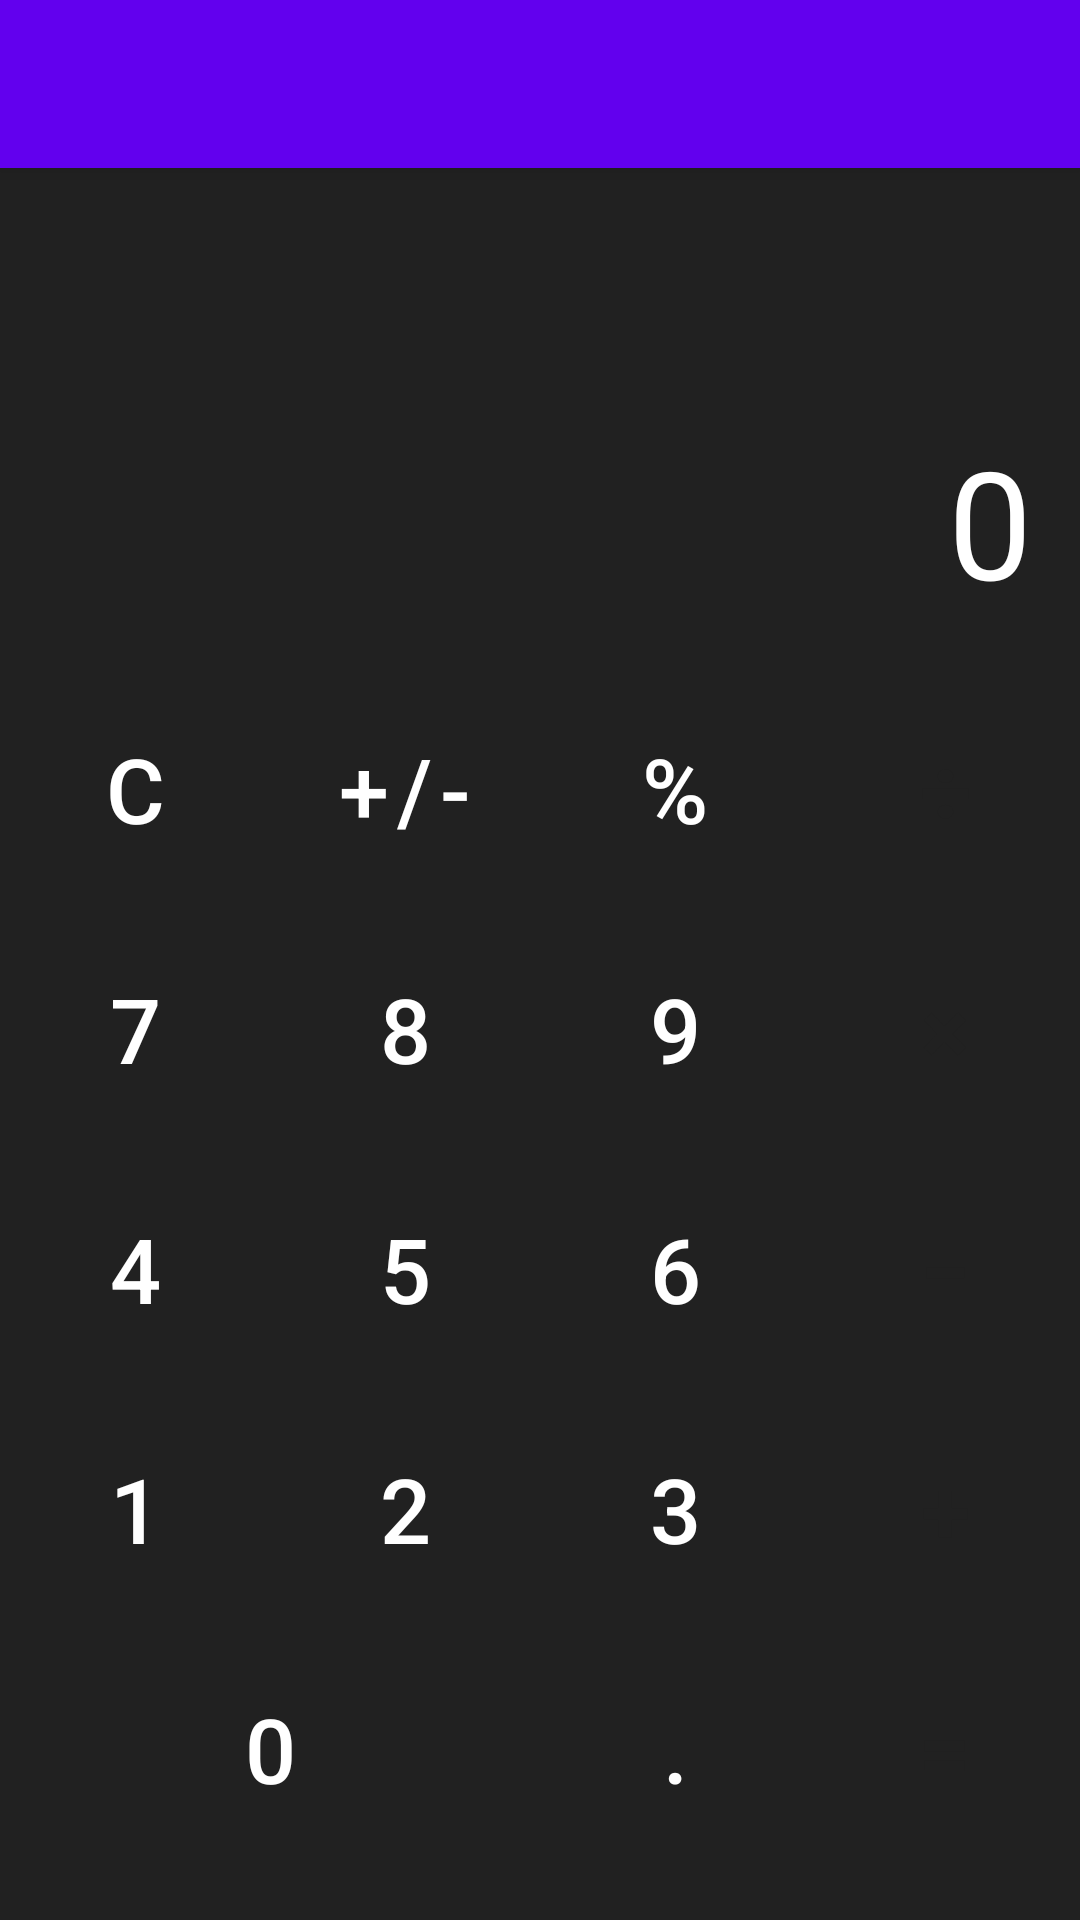

Write the Android layout XML for this screen, with the resource values it uses.
<!-- AndroidManifest.xml: activity theme Theme.CalculatorApp.NoActionBar -->
<!-- res/layout/activity_main.xml -->
<?xml version="1.0" encoding="utf-8"?>
<androidx.drawerlayout.widget.DrawerLayout
    xmlns:android="http://schemas.android.com/apk/res/android"
    xmlns:app="http://schemas.android.com/apk/res-auto"
    xmlns:tools="http://schemas.android.com/tools"
    android:id="@+id/drawer_layout"
    android:layout_width="match_parent"
    android:layout_height="match_parent"
    android:fitsSystemWindows="true"
    tools:openDrawer="start">
    <include
        layout="@layout/app_bar_main"
        android:layout_width="match_parent"
        android:layout_height="match_parent" />
    <com.google.android.material.navigation.NavigationView
        android:id="@+id/nav_view"
        android:layout_width="wrap_content"
        android:layout_height="match_parent"
        android:layout_gravity="start"
        android:fitsSystemWindows="true"
        app:headerLayout="@layout/nav_header_main"
        app:menu="@menu/activity_main_drawer"
        android:background="@color/calculator_background"
        app:itemIconTint="@color/display_text_color"
        app:itemTextColor="@color/display_text_color" />

</androidx.drawerlayout.widget.DrawerLayout>
<!-- res/layout/app_bar_main.xml (included above) -->
<?xml version="1.0" encoding="utf-8"?>
<androidx.coordinatorlayout.widget.CoordinatorLayout
    xmlns:android="http://schemas.android.com/apk/res/android"
    xmlns:app="http://schemas.android.com/apk/res-auto"
    xmlns:tools="http://schemas.android.com/tools"
    android:layout_width="match_parent"
    android:layout_height="match_parent"
    tools:context=".MainActivity">

    <com.google.android.material.appbar.AppBarLayout
        android:layout_width="match_parent"
        android:layout_height="wrap_content"
        android:theme="@style/Theme.CalculatorApp.AppBarOverlay">

        <androidx.appcompat.widget.Toolbar
            android:id="@+id/toolbar"
            android:layout_width="match_parent"
            android:layout_height="?attr/actionBarSize"
            android:background="?attr/colorPrimary"
            app:popupTheme="@style/Theme.CalculatorApp.PopupOverlay" />

    </com.google.android.material.appbar.AppBarLayout>

    <include layout="@layout/content_main" />

</androidx.coordinatorlayout.widget.CoordinatorLayout>
<!-- res/layout/content_main.xml (included above) -->
<?xml version="1.0" encoding="utf-8"?>
<androidx.constraintlayout.widget.ConstraintLayout
    xmlns:android="http://schemas.android.com/apk/res/android"
    xmlns:app="http://schemas.android.com/apk/res-auto"
    xmlns:tools="http://schemas.android.com/tools"
    android:layout_width="match_parent"
    android:layout_height="match_parent"
    android:background="@color/calculator_background"
    app:layout_behavior="@string/appbar_scrolling_view_behavior"
    tools:showIn="@layout/app_bar_main">

    <TextView
        android:id="@+id/display_text_view"
        android:layout_width="0dp"
        android:layout_height="wrap_content"
        android:padding="16dp"
        android:text="0"
        android:gravity="end"
        android:textSize="50sp"
        android:textColor="@color/display_text_color"
        android:maxLines="1"
        android:ellipsize="start"
        app:layout_constraintBottom_toTopOf="@+id/button_grid_layout"
        app:layout_constraintEnd_toEndOf="parent"
        app:layout_constraintStart_toStartOf="parent"
        app:layout_constraintTop_toTopOf="parent"
        app:layout_constraintVertical_bias="0.8"
        app:layout_constraintVertical_chainStyle="packed"
        tools:text="123456789.0123" />

    <GridLayout
        android:id="@+id/button_grid_layout"
        android:layout_width="0dp"
        android:layout_height="wrap_content"
        android:columnCount="4"
        android:rowCount="5"
        android:alignmentMode="alignMargins"
        android:rowOrderPreserved="false"
        app:layout_constraintBottom_toBottomOf="parent"
        app:layout_constraintEnd_toEndOf="parent"
        app:layout_constraintStart_toStartOf="parent"
        app:layout_constraintTop_toBottomOf="@+id/display_text_view">

        <Button style="@style/CalculatorButton.Operation"
            android:id="@+id/button_clear"
            android:text="@string/button_clear" />
        <Button style="@style/CalculatorButton.Operation"
            android:id="@+id/button_plus_minus"
            android:text="@string/button_plus_minus" />
        <Button style="@style/CalculatorButton.Operation"
            android:id="@+id/button_percentage"
            android:text="@string/button_percentage" />
        <Button style="@style/CalculatorButton.Accent"
            android:id="@+id/button_divide"
            android:text="@string/button_divide" />

        <Button style="@style/CalculatorButton.Number"
            android:id="@+id/button_7"
            android:text="@string/button_7" />
        <Button style="@style/CalculatorButton.Number"
            android:id="@+id/button_8"
            android:text="@string/button_8" />
        <Button style="@style/CalculatorButton.Number"
            android:id="@+id/button_9"
            android:text="@string/button_9" />
        <Button style="@style/CalculatorButton.Accent"
            android:id="@+id/button_multiply"
            android:text="@string/button_multiply" />

        <Button style="@style/CalculatorButton.Number"
            android:id="@+id/button_4"
            android:text="@string/button_4" />
        <Button style="@style/CalculatorButton.Number"
            android:id="@+id/button_5"
            android:text="@string/button_5" />
        <Button style="@style/CalculatorButton.Number"
            android:id="@+id/button_6"
            android:text="@string/button_6" />
        <Button style="@style/CalculatorButton.Accent"
            android:id="@+id/button_subtract"
            android:text="@string/button_subtract" />

        <Button style="@style/CalculatorButton.Number"
            android:id="@+id/button_1"
            android:text="@string/button_1" />
        <Button style="@style/CalculatorButton.Number"
            android:id="@+id/button_2"
            android:text="@string/button_2" />
        <Button style="@style/CalculatorButton.Number"
            android:id="@+id/button_3"
            android:text="@string/button_3" />
        <Button style="@style/CalculatorButton.Accent"
            android:id="@+id/button_add"  
            android:text="@string/button_add" />

        <Button style="@style/CalculatorButton.Number"
            android:id="@+id/button_0"
            android:layout_columnSpan="2"
            android:layout_gravity="fill_horizontal"
            android:text="@string/button_0" />
        <Button style="@style/CalculatorButton.Number"
            android:id="@+id/button_dot"
            android:text="@string/button_dot" />
        <Button style="@style/CalculatorButton.Accent"
            android:id="@+id/button_equals"
            android:text="@string/button_equals" />

    </GridLayout>

</androidx.constraintlayout.widget.ConstraintLayout>
<!-- resources referenced by this layout -->
<resources>
  <color name="calculator_background">#FF212121</color>
  <color name="display_text_color">#FFFFFFFF</color>
  <string name="button_0">0</string>
  <string name="button_1">1</string>
  <string name="button_2">2</string>
  <string name="button_3">3</string>
  <string name="button_4">4</string>
  <string name="button_5">5</string>
  <string name="button_6">6</string>
  <string name="button_7">7</string>
  <string name="button_8">8</string>
  <string name="button_9">9</string>
  <string name="button_add">+</string>
  <string name="button_clear">C</string>
  <string name="button_divide">÷</string>
  <string name="button_dot">.</string>
  <string name="button_equals">=</string>
  <string name="button_multiply">×</string>
  <string name="button_percentage">%</string>
  <string name="button_plus_minus">+/-</string>
  <string name="button_subtract">−</string>
  <style name="CalculatorButton.Accent" parent="CalculatorButton">
          <item name="backgroundTint">@color/button_background_accent</item>
          <item name="android:textColor">@color/button_text_color_accent</item>
          <item name="android:textStyle">bold</item>
      </style>
  <style name="CalculatorButton.Number" parent="CalculatorButton">
          <item name="backgroundTint">@color/button_background_light</item>
      </style>
  <style name="CalculatorButton.Operation" parent="CalculatorButton">
          <item name="backgroundTint">@color/button_background_dark</item>
      </style>
  <style name="Theme.CalculatorApp.AppBarOverlay" parent="ThemeOverlay.AppCompat.Dark.ActionBar" />
  <style name="Theme.CalculatorApp.PopupOverlay" parent="ThemeOverlay.AppCompat.Light" />
  <style name="Theme.CalculatorApp.NoActionBar">
          <item name="windowActionBar">false</item>
          <item name="windowNoTitle">true</item>
          <item name="android:statusBarColor" tools:targetApi="l">@color/calculator_background</item>
      </style>
  <style name="CalculatorButton" parent="Widget.MaterialComponents.Button">
          <item name="android:layout_width">0dp</item>
          <item name="android:layout_height">wrap_content</item>
          <item name="android:layout_columnWeight">1</item>
          <item name="android:layout_rowWeight">1</item>
          <item name="android:textSize">30sp</item>
          <item name="android:textColor">@color/button_text_color</item>
          <item name="android:gravity">center</item>
          <item name="android:layout_margin">4dp</item>
          <item name="android:insetTop">0dp</item>
          <item name="android:insetBottom">0dp</item>
          <item name="cornerRadius">24dp</item>
          <item name="android:minHeight">72dp</item>
      </style>
  <color name="button_background_accent">#FFFF9800</color>
  <color name="button_text_color_accent">#FF212121</color>
  <color name="button_background_light">#FF5A5A5A</color>
  <color name="button_background_dark">#FF3A3A3A</color>
  <color name="button_text_color">#FFFFFFFF</color>
</resources>
